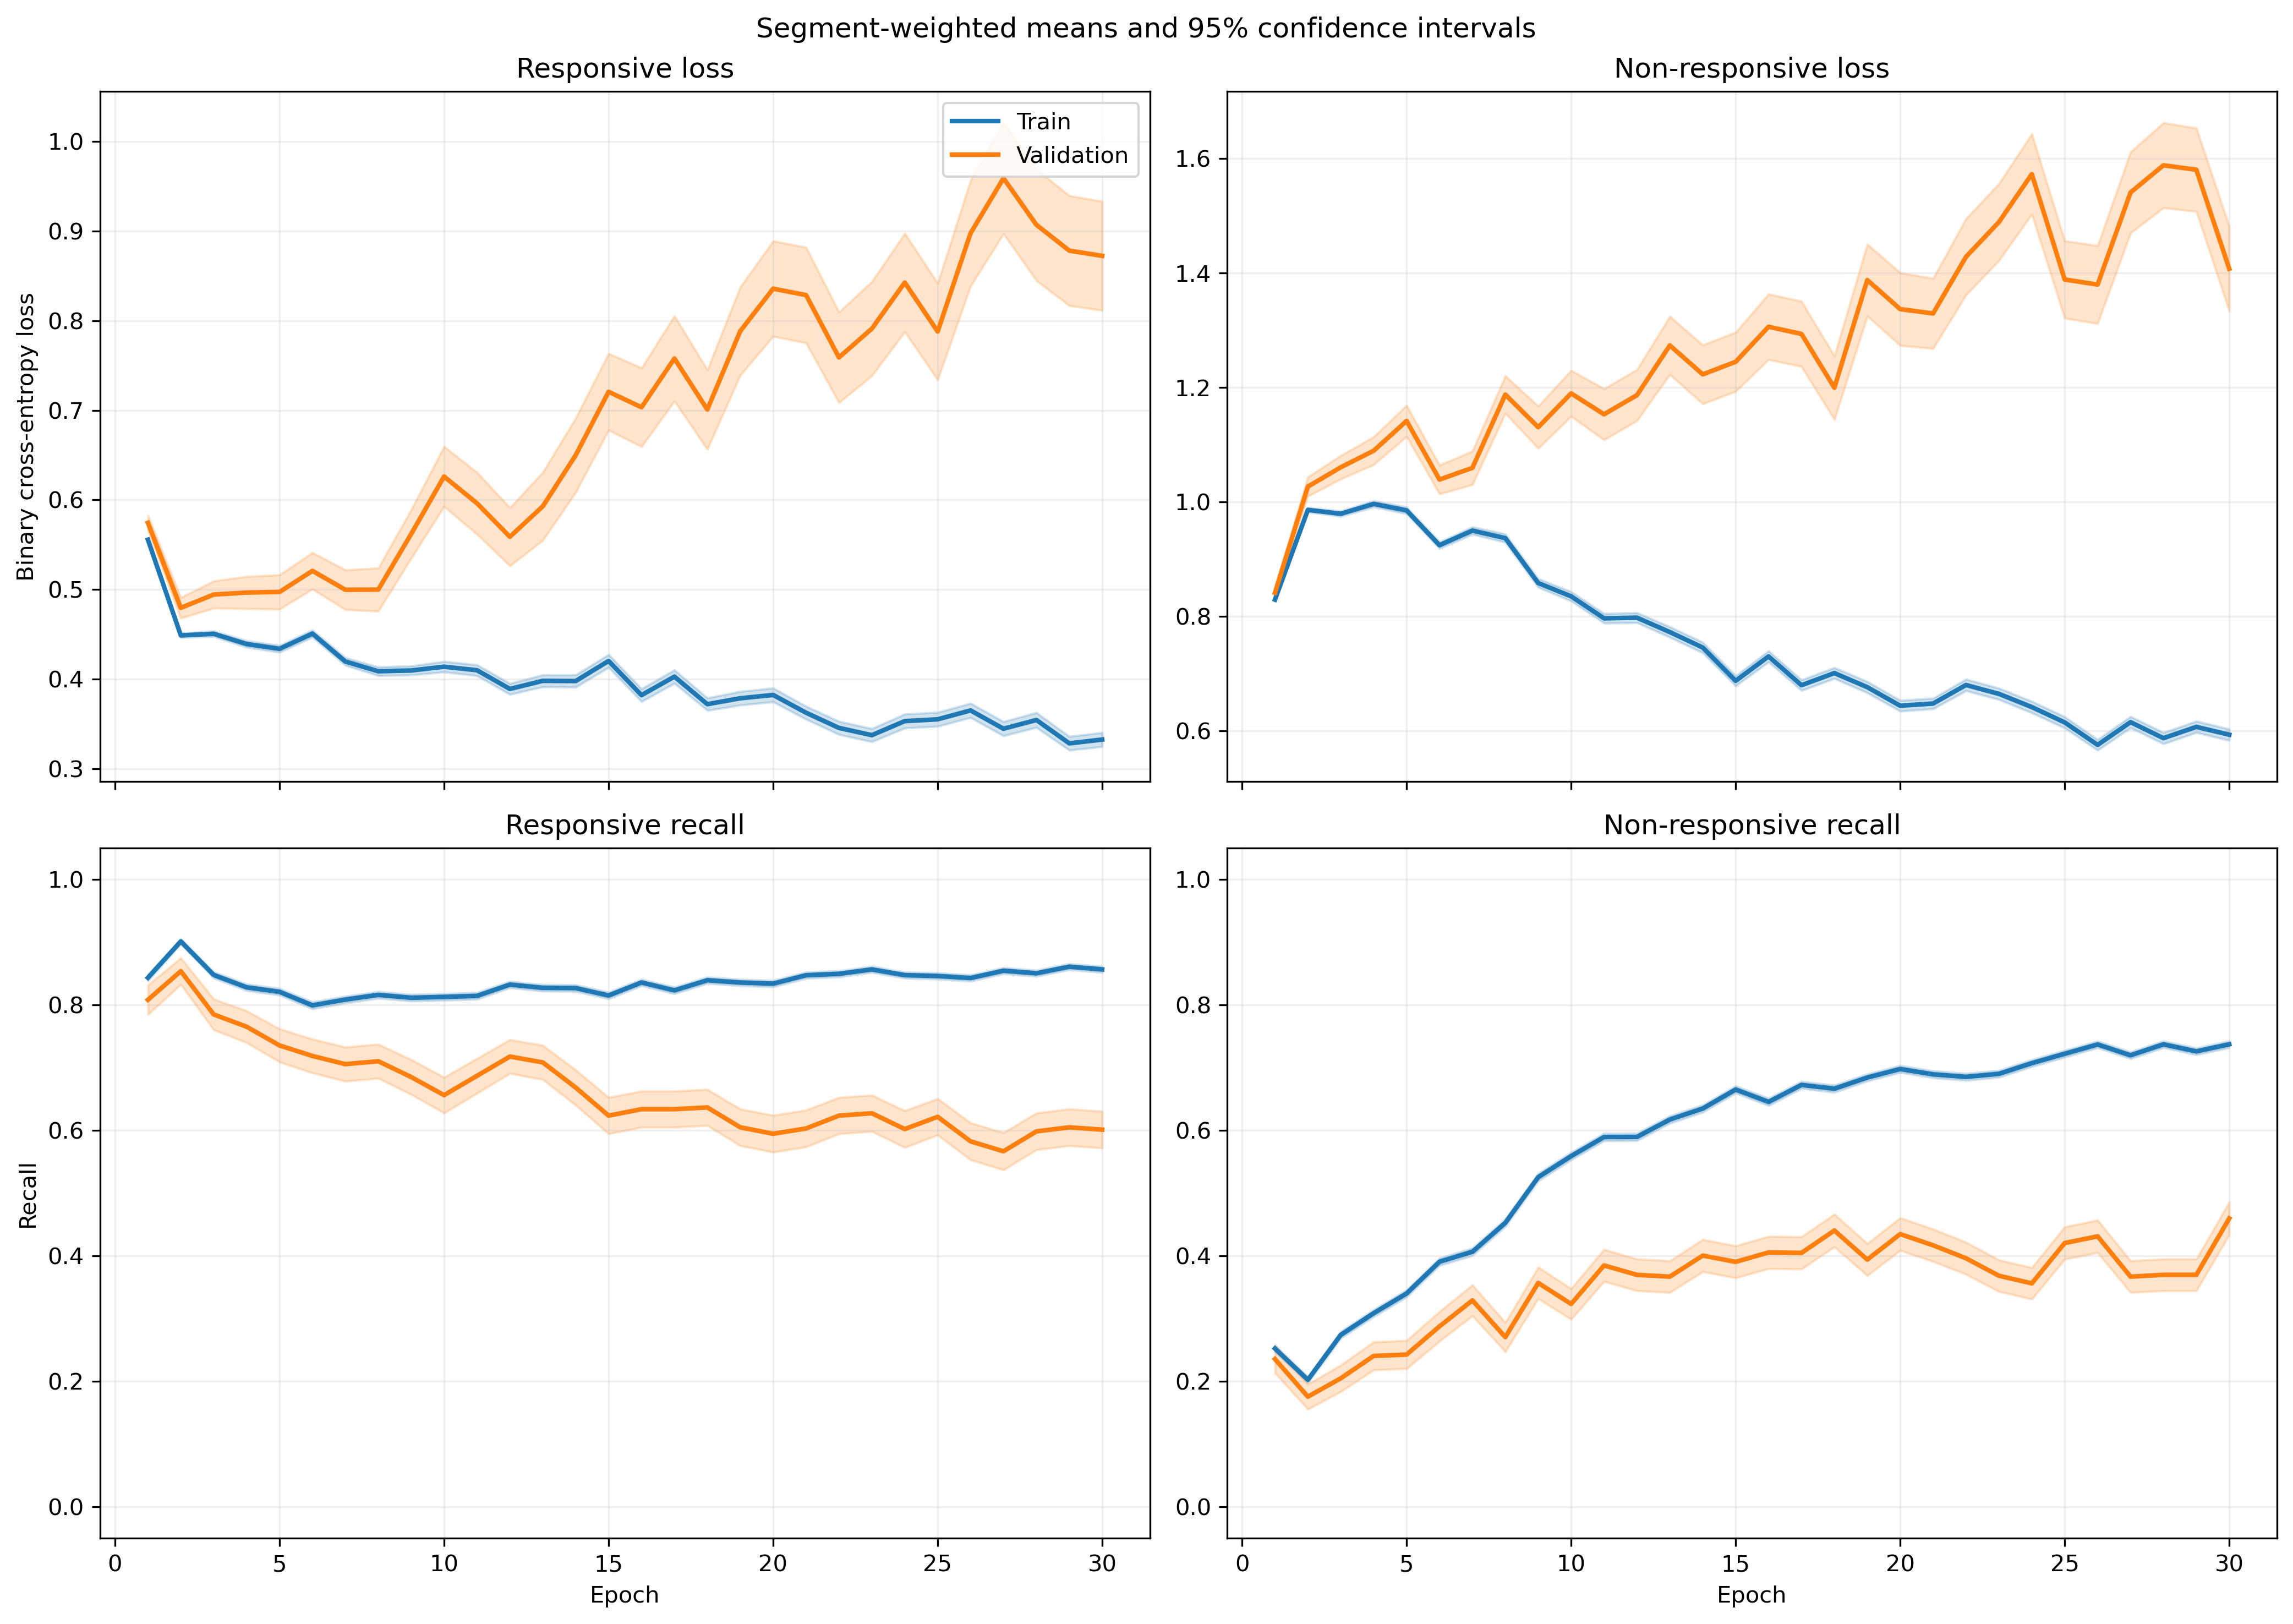

Values plotted in this chart, from the file beside it:
fold, epoch, split, r_loss, r_loss_count, r_loss_sum, r_loss_sum_sq, r_recall, r_recall_count, r_recall_sum, r_recall_sum_sq, nr_loss, nr_loss_count, nr_loss_sum, nr_loss_sum_sq, nr_recall, nr_recall_count, nr_recall_sum, nr_recall_sum_sq
1, 1, train, 0.563, 1063, 598.5, 354, 0.8467, 1063, 900.0, 900.0, 0.8211, 1401, 1150, 991.3, 0.2548, 1401, 357.0, 357.0
1, 1, validation, 0.4785, 10, 4.785, 2.376, 0.9, 10, 9.0, 9.0, , 0, 0.0, 0.0, , 0, 0.0, 0.0
1, 2, train, 0.4742, 1063, 504.1, 264.8, 0.9144, 1063, 972.0, 972.0, 0.9348, 1401, 1310, 1323, 0.2084, 1401, 292.0, 292.0
1, 2, validation, 0.4128, 10, 4.128, 1.798, 1.0, 10, 10.0, 10.0, , 0, 0.0, 0.0, , 0, 0.0, 0.0
1, 3, train, 0.4447, 1063, 472.7, 253.7, 0.8777, 1063, 933.0, 933.0, 0.9775, 1401, 1370, 1516, 0.247, 1401, 346.0, 346.0
1, 3, validation, 0.3951, 10, 3.951, 1.698, 1.0, 10, 10.0, 10.0, , 0, 0.0, 0.0, , 0, 0.0, 0.0
1, 4, train, 0.4238, 1063, 450.5, 244.2, 0.8692, 1063, 924.0, 924.0, 1.004, 1401, 1406, 1646, 0.2748, 1401, 385.0, 385.0
1, 4, validation, 0.3906, 10, 3.906, 1.724, 1.0, 10, 10.0, 10.0, , 0, 0.0, 0.0, , 0, 0.0, 0.0
1, 5, train, 0.4448, 1063, 472.9, 283.8, 0.8194, 1063, 871.0, 871.0, 0.9498, 1401, 1331, 1553, 0.3612, 1401, 506.0, 506.0
1, 5, validation, 0.4531, 10, 4.531, 2.478, 0.9, 10, 9.0, 9.0, , 0, 0.0, 0.0, , 0, 0.0, 0.0
1, 6, train, 0.4665, 1063, 495.9, 337.3, 0.7639, 1063, 812.0, 812.0, 0.8948, 1401, 1254, 1470, 0.4354, 1401, 610.0, 610.0
1, 6, validation, 0.5037, 10, 5.037, 3.108, 0.8, 10, 8.0, 8.0, , 0, 0.0, 0.0, , 0, 0.0, 0.0
1, 7, train, 0.4069, 1063, 432.5, 274.3, 0.8194, 1063, 871.0, 871.0, 0.9738, 1401, 1364, 1741, 0.3911, 1401, 548.0, 548.0
1, 7, validation, 0.5268, 10, 5.268, 3.599, 0.7, 10, 7.0, 7.0, , 0, 0.0, 0.0, , 0, 0.0, 0.0
1, 8, train, 0.5145, 1063, 546.9, 486.1, 0.7291, 1063, 775.0, 775.0, 0.7887, 1401, 1105, 1327, 0.5653, 1401, 792.0, 792.0
1, 8, validation, 0.7324, 10, 7.324, 6.969, 0.5, 10, 5.0, 5.0, , 0, 0.0, 0.0, , 0, 0.0, 0.0
1, 9, train, 0.364, 1063, 386.9, 256, 0.8485, 1063, 902.0, 902.0, 0.9011, 1401, 1263, 1686, 0.4889, 1401, 685.0, 685.0
1, 9, validation, 0.4657, 10, 4.657, 2.456, 0.9, 10, 9.0, 9.0, , 0, 0.0, 0.0, , 0, 0.0, 0.0
1, 10, train, 0.3833, 1063, 407.5, 300.6, 0.8307, 1063, 883.0, 883.0, 0.8152, 1401, 1142, 1507, 0.5732, 1401, 803.0, 803.0
1, 10, validation, 0.5919, 10, 5.919, 3.971, 0.5, 10, 5.0, 5.0, , 0, 0.0, 0.0, , 0, 0.0, 0.0
1, 11, train, 0.4286, 1063, 455.6, 417.9, 0.793, 1063, 843.0, 843.0, 0.7154, 1401, 1002, 1354, 0.6488, 1401, 909.0, 909.0
1, 11, validation, 0.6491, 10, 6.491, 5.485, 0.6, 10, 6.0, 6.0, , 0, 0.0, 0.0, , 0, 0.0, 0.0
1, 12, train, 0.4502, 1063, 478.5, 499.4, 0.7912, 1063, 841.0, 841.0, 0.6695, 1401, 937.9, 1272, 0.6581, 1401, 922.0, 922.0
1, 12, validation, 0.6772, 10, 6.772, 5.986, 0.6, 10, 6.0, 6.0, , 0, 0.0, 0.0, , 0, 0.0, 0.0
1, 13, train, 0.5627, 1063, 598.2, 761.9, 0.7159, 1063, 761.0, 761.0, 0.5696, 1401, 798, 1065, 0.738, 1401, 1034, 1034
1, 13, validation, 1.087, 10, 10.87, 15.14, 0.4, 10, 4.0, 4.0, , 0, 0.0, 0.0, , 0, 0.0, 0.0
1, 14, train, 0.4384, 1063, 466, 557.6, 0.7996, 1063, 850.0, 850.0, 0.6992, 1401, 979.6, 1555, 0.6674, 1401, 935.0, 935.0
1, 14, validation, 0.8195, 10, 8.195, 9.584, 0.5, 10, 5.0, 5.0, , 0, 0.0, 0.0, , 0, 0.0, 0.0
1, 15, train, 0.4876, 1063, 518.3, 637.3, 0.7582, 1063, 806.0, 806.0, 0.6205, 1401, 869.3, 1372, 0.7223, 1401, 1012, 1012
1, 15, validation, 1.202, 10, 12.02, 16.62, 0.2, 10, 2.0, 2.0, , 0, 0.0, 0.0, , 0, 0.0, 0.0
1, 16, train, 0.397, 1063, 422, 473.3, 0.8231, 1063, 875.0, 875.0, 0.683, 1401, 956.9, 1440, 0.6709, 1401, 940.0, 940.0
1, 16, validation, 0.6723, 10, 6.723, 6.611, 0.5, 10, 5.0, 5.0, , 0, 0.0, 0.0, , 0, 0.0, 0.0
1, 17, train, 0.4035, 1063, 429, 477.1, 0.8128, 1063, 864.0, 864.0, 0.6585, 1401, 922.5, 1355, 0.6788, 1401, 951.0, 951.0
1, 17, validation, 0.8866, 10, 8.866, 10.4, 0.4, 10, 4.0, 4.0, , 0, 0.0, 0.0, , 0, 0.0, 0.0
1, 18, train, 0.4666, 1063, 496, 620.5, 0.7761, 1063, 825.0, 825.0, 0.6073, 1401, 850.8, 1292, 0.7288, 1401, 1021, 1021
1, 18, validation, 1.023, 10, 10.23, 14.03, 0.3, 10, 3.0, 3.0, , 0, 0.0, 0.0, , 0, 0.0, 0.0
1, 19, train, 0.4042, 1063, 429.6, 554, 0.8231, 1063, 875.0, 875.0, 0.6455, 1401, 904.4, 1429, 0.6838, 1401, 958.0, 958.0
1, 19, validation, 0.8533, 10, 8.533, 10.74, 0.4, 10, 4.0, 4.0, , 0, 0.0, 0.0, , 0, 0.0, 0.0
1, 20, train, 0.4201, 1063, 446.6, 559.1, 0.8024, 1063, 853.0, 853.0, 0.5799, 1401, 812.5, 1190, 0.7373, 1401, 1033, 1033
1, 20, validation, 1.103, 10, 11.03, 15.23, 0.3, 10, 3.0, 3.0, , 0, 0.0, 0.0, , 0, 0.0, 0.0
1, 21, train, 0.417, 1063, 443.2, 557.3, 0.809, 1063, 860.0, 860.0, 0.5754, 1401, 806.2, 1177, 0.7302, 1401, 1023, 1023
1, 21, validation, 0.8548, 10, 8.548, 10.25, 0.4, 10, 4.0, 4.0, , 0, 0.0, 0.0, , 0, 0.0, 0.0
1, 22, train, 0.3566, 1063, 379, 469.8, 0.841, 1063, 894.0, 894.0, 0.6673, 1401, 934.8, 1565, 0.6902, 1401, 967.0, 967.0
1, 22, validation, 0.8107, 10, 8.107, 9.841, 0.4, 10, 4.0, 4.0, , 0, 0.0, 0.0, , 0, 0.0, 0.0
1, 23, train, 0.3522, 1063, 374.4, 457.4, 0.8438, 1063, 897.0, 897.0, 0.6674, 1401, 935, 1517, 0.6752, 1401, 946.0, 946.0
1, 23, validation, 0.6956, 10, 6.956, 7.666, 0.6, 10, 6.0, 6.0, , 0, 0.0, 0.0, , 0, 0.0, 0.0
1, 24, train, 0.412, 1063, 437.9, 594, 0.8175, 1063, 869.0, 869.0, 0.5788, 1401, 810.9, 1275, 0.7302, 1401, 1023, 1023
1, 24, validation, 1.039, 10, 10.39, 14.8, 0.3, 10, 3.0, 3.0, , 0, 0.0, 0.0, , 0, 0.0, 0.0
1, 25, train, 0.4099, 1063, 435.7, 567.5, 0.8109, 1063, 862.0, 862.0, 0.5366, 1401, 751.8, 1158, 0.763, 1401, 1069, 1069
1, 25, validation, 0.9183, 10, 9.183, 11.95, 0.4, 10, 4.0, 4.0, , 0, 0.0, 0.0, , 0, 0.0, 0.0
1, 26, train, 0.4412, 1063, 469, 595.1, 0.7949, 1063, 845.0, 845.0, 0.4803, 1401, 673, 891.3, 0.7887, 1401, 1105, 1105
1, 26, validation, 1.025, 10, 10.25, 13.9, 0.2, 10, 2.0, 2.0, , 0, 0.0, 0.0, , 0, 0.0, 0.0
1, 27, train, 0.3749, 1063, 398.5, 468.9, 0.8344, 1063, 887.0, 887.0, 0.5693, 1401, 797.5, 1142, 0.7323, 1401, 1026, 1026
1, 27, validation, 1.007, 10, 10.07, 13.63, 0.2, 10, 2.0, 2.0, , 0, 0.0, 0.0, , 0, 0.0, 0.0
1, 28, train, 0.3304, 1063, 351.3, 464.1, 0.8495, 1063, 903.0, 903.0, 0.6568, 1401, 920.2, 1728, 0.7145, 1401, 1001, 1001
1, 28, validation, 0.726, 10, 7.26, 9.018, 0.6, 10, 6.0, 6.0, , 0, 0.0, 0.0, , 0, 0.0, 0.0
1, 29, train, 0.3992, 1063, 424.3, 539.6, 0.8128, 1063, 864.0, 864.0, 0.5364, 1401, 751.5, 1156, 0.7559, 1401, 1059, 1059
1, 29, validation, 0.6632, 10, 6.632, 8.427, 0.6, 10, 6.0, 6.0, , 0, 0.0, 0.0, , 0, 0.0, 0.0
1, 30, train, 0.3371, 1063, 358.3, 445.9, 0.8495, 1063, 903.0, 903.0, 0.5811, 1401, 814.1, 1338, 0.7445, 1401, 1043, 1043
1, 30, validation, 0.6385, 10, 6.385, 7.494, 0.7, 10, 7.0, 7.0, , 0, 0.0, 0.0, , 0, 0.0, 0.0
... 1,140 more rows
